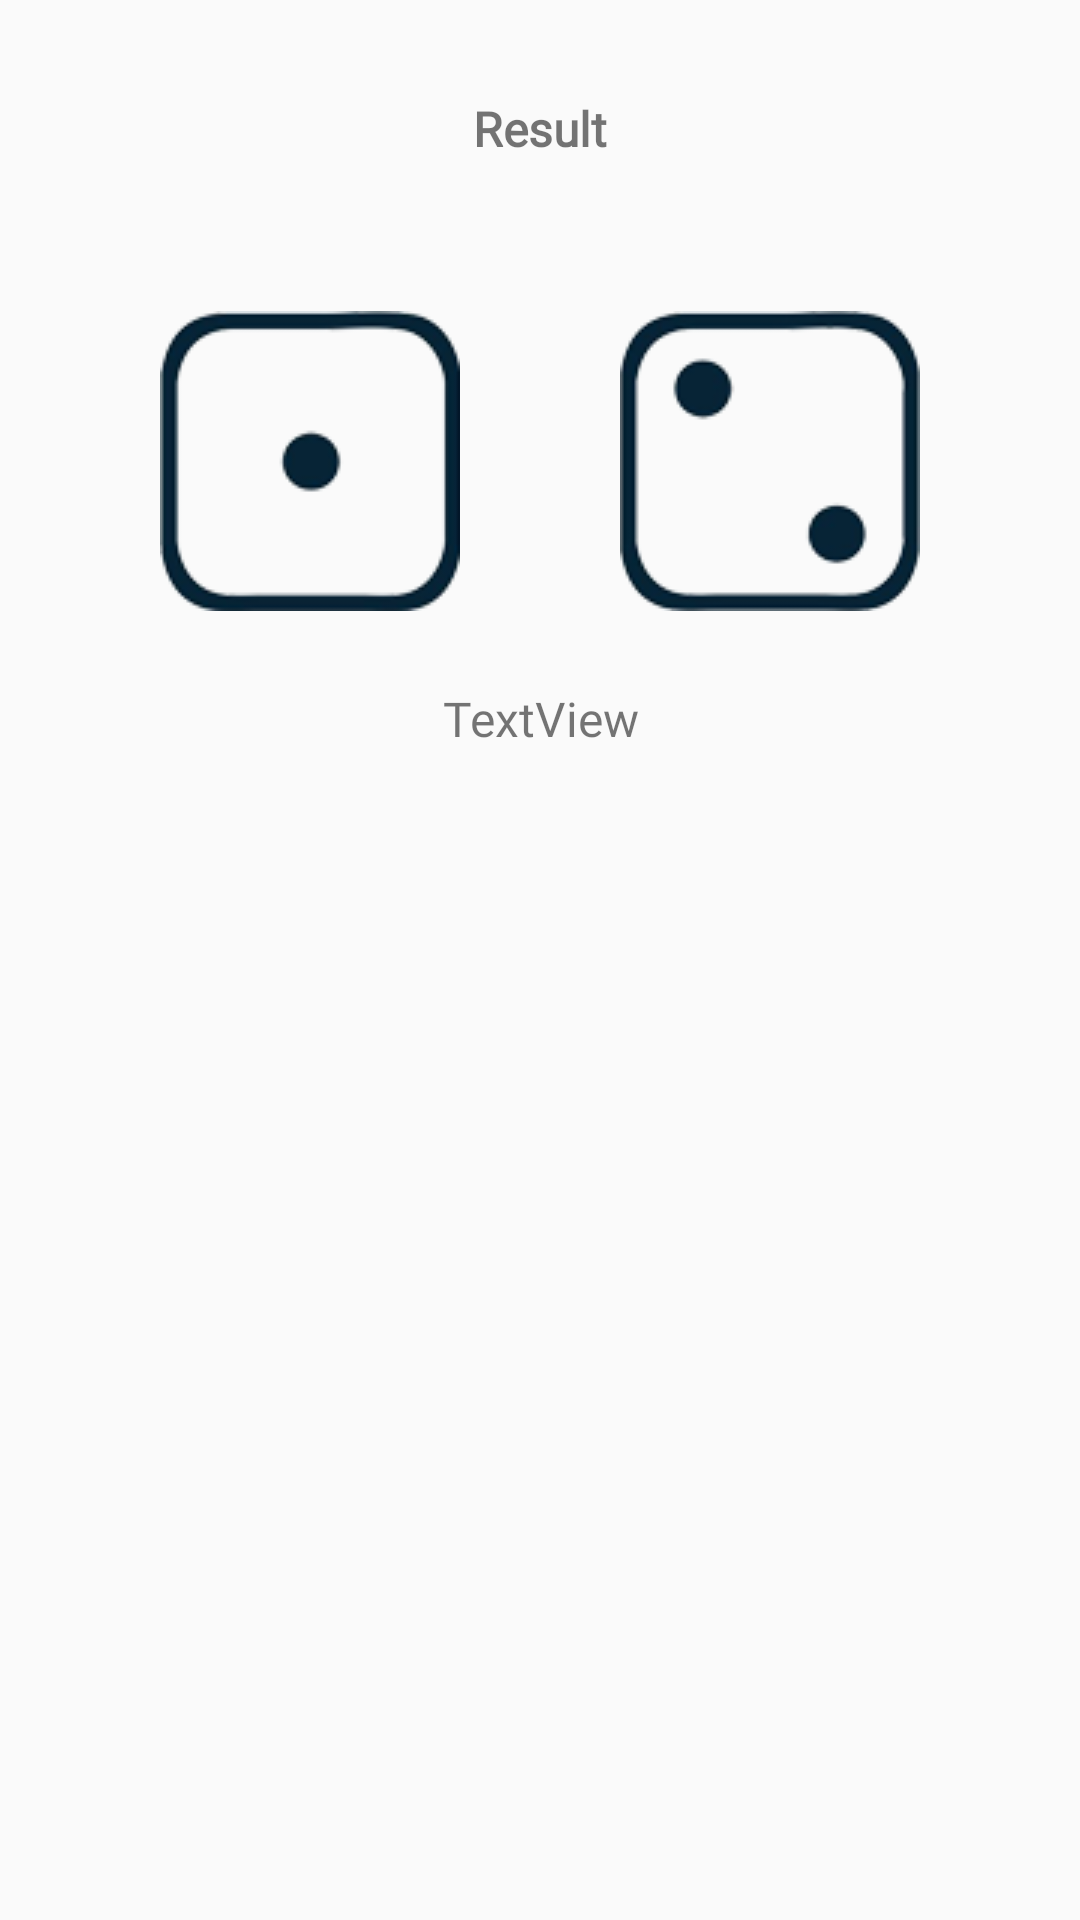

Layout XML and referenced resources for this Android screen:
<!-- AndroidManifest.xml: application theme Theme.DiceRollGame -->
<!-- res/layout/fragment_result.xml -->
<?xml version="1.0" encoding="utf-8"?>
<android.support.constraint.ConstraintLayout xmlns:android="http://schemas.android.com/apk/res/android"
    xmlns:app="http://schemas.android.com/apk/res-auto"
    xmlns:tools="http://schemas.android.com/tools"
    android:layout_width="match_parent"
    android:layout_height="match_parent"
    android:textAlignment="center"
    tools:context=".resultFragment">

    <TextView
        android:id="@+id/textView4"
        android:layout_width="wrap_content"
        android:layout_height="wrap_content"
        android:layout_marginTop="32dp"
        android:fontFamily="@font/poppins_medium"
        android:text="Result"
        android:textSize="16sp"
        android:textStyle="bold"
        app:layout_constraintEnd_toEndOf="parent"
        app:layout_constraintStart_toStartOf="parent"
        app:layout_constraintTop_toTopOf="parent" />

    <ImageView
        android:id="@+id/secondDice"
        android:layout_width="wrap_content"
        android:layout_height="wrap_content"
        android:layout_marginTop="50dp"
        android:src="@drawable/dice_two"
        app:layout_constraintEnd_toEndOf="parent"
        app:layout_constraintHorizontal_bias="0.5"
        app:layout_constraintStart_toEndOf="@+id/firstDice"
        app:layout_constraintTop_toBottomOf="@+id/textView4" />

    <ImageView
        android:id="@+id/firstDice"
        android:layout_width="wrap_content"
        android:layout_height="wrap_content"
        android:layout_marginTop="50dp"
        android:src="@drawable/dice_one"
        app:layout_constraintEnd_toStartOf="@+id/secondDice"
        app:layout_constraintHorizontal_bias="0.5"
        app:layout_constraintStart_toStartOf="parent"
        app:layout_constraintTop_toBottomOf="@+id/textView4" />

    <TextView
        android:id="@+id/resultTV"
        android:layout_width="wrap_content"
        android:layout_height="wrap_content"
        android:layout_marginTop="25dp"
        android:fontFamily="@font/poppins_extralight"
        android:text="TextView"
        android:textAlignment="center"
        android:textSize="16sp"
        app:layout_constraintEnd_toEndOf="@+id/secondDice"
        app:layout_constraintStart_toStartOf="@+id/firstDice"
        app:layout_constraintTop_toBottomOf="@+id/secondDice" />
</android.support.constraint.ConstraintLayout>
<!-- resources referenced by this layout -->
<resources>
  <!-- drawable dice_one: png bitmap (drawable, 10126 bytes) -->
  <!-- drawable dice_two: png bitmap (drawable, 12147 bytes) -->
  <style name="Theme.DiceRollGame" parent="Theme.AppCompat.Light.NoActionBar">
          
          <item name="colorPrimary">@color/purple_500</item>
          <item name="colorPrimaryDark">@color/purple_700</item>
          <item name="colorAccent">@color/teal_200</item>
          
      </style>
  <!-- not gathered from this repository: default colours our renderer supplied (Android Studio template values) -->
  <color name="purple_500">#FF6200EE</color>
  <color name="purple_700">#FF3700B3</color>
  <color name="teal_200">#FF03DAC5</color>
</resources>
